Dataset: random-5500-0.8 (GitHub, levshuster/whale-detection). Classes: no whale, whale present.

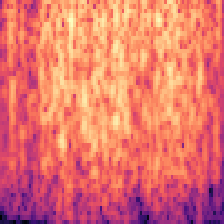
Label: no whale

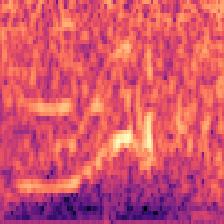
Label: whale present

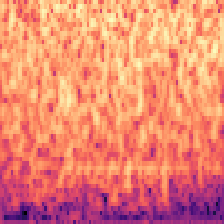
Label: no whale

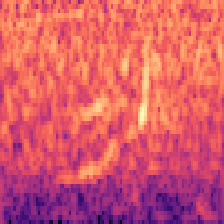
Label: whale present

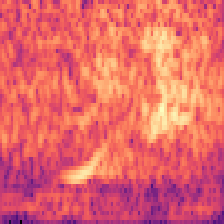
Label: no whale

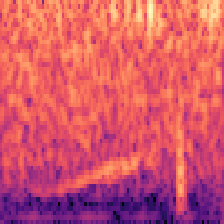
Label: whale present
